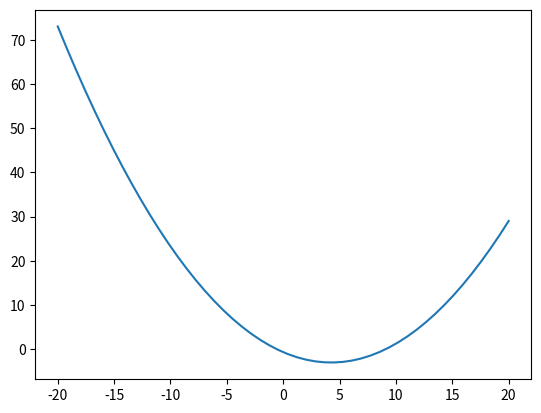
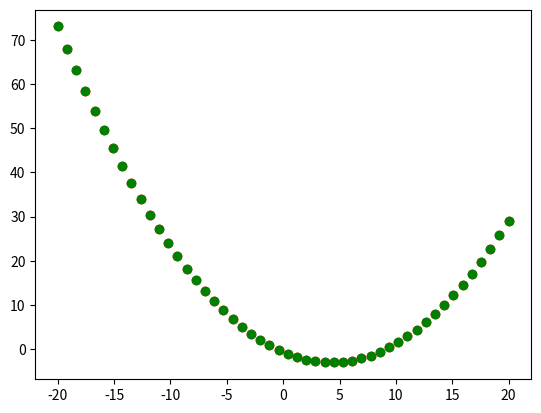

These charts were generated, in order, by the following Python code:
import numpy as np
import matplotlib.pyplot as plt
class PolynomialRegressor:

    def __init__(self, degree):
        self.m = degree

    def Regression(self, X, Y):
        a = np.zeros((self.m + 1, self.m + 1))
        b = np.zeros((self.m + 1, 1))

        for p in range(self.m + 1):
            for q in range(self.m + 1):
                a[p][q] = np.sum([X[i] ** (p + q) for i in range(len(X))])
            b[p][0] = np.sum([X[i] ** p * Y[i] for i in range(len(X))])

        self.beta = np.linalg.solve(a, b)

    def prediction(self, X):
        design_X = np.zeros((len(X), self.m + 1))
        for p in range(len(X)):
            for q in range(self.m + 1):
                design_X[p][q] = X[p] ** q
        return (design_X @ self.beta).reshape(len(X))

    def RMSE(self, X, Y): # Root mean squared error (Root brings back into same unit as target)
        return np.sqrt(1 / len(X) * np.sum((model.prediction(X) - Y) ** 2))


def polynomial(X, coeffs):
    design_X = np.zeros((len(X), len(coeffs)))
    for p in range(len(X)):
        for q in range(len(coeffs)):
            design_X[p][q] = X[p] ** q
    return design_X @ coeffs

n = 50
x = np.linspace(-20, 20, 50)
deg = np.random.randint(1, 10)
coeficients = np.random.randn(deg + 1)
y = polynomial(x, coeficients)

plt.plot(x, y)
plt.show()

losses = np.array([])
for degree in range(1, 10):
    model = PolynomialRegressor(degree)
    model.Regression(x, y)

    losses = np.append(losses, model.RMSE(x, y))

degree = np.argmin(losses) + 1

model = PolynomialRegressor(degree)
model.Regression(x, y)

plt.scatter(x, model.prediction(x), c = "red")
plt.scatter(x, y, c = "green")
plt.show()

print(f"The optimal polynomial degree is {degree}")
print(f"The actual degree is {deg}")
